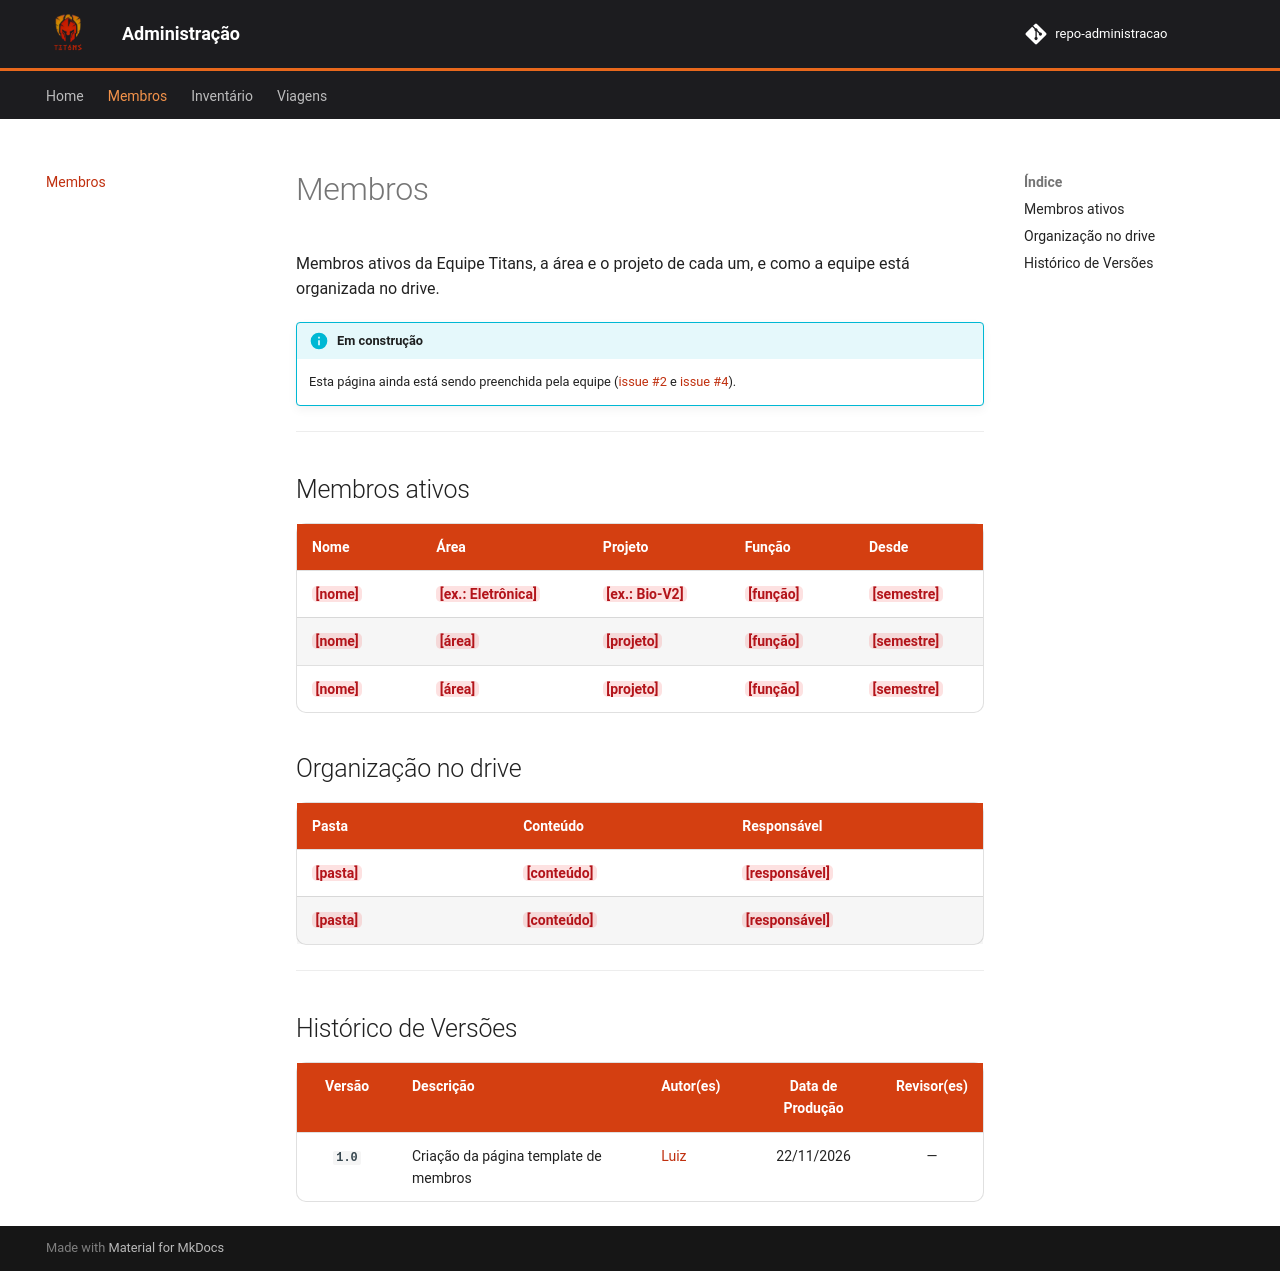

repository: team-titans-unb/administracao · page: pages/membros/index.html · generator: mkdocs

# Membros

Membros ativos da Equipe Titans, a área e o projeto de cada um, e como a equipe está organizada no drive.

!!! info "Em construção"
    Esta página ainda está sendo preenchida pela equipe ([issue #2](https://github.com/team-titans-unb/administracao/issues/2) e [issue #4](https://github.com/team-titans-unb/administracao/issues/4)).

---

## Membros ativos

| Nome | Área | Projeto | Função | Desde |
| :--- | :--- | :--- | :--- | :--- |
| <mark>[nome]</mark> | <mark>[ex.: Eletrônica]</mark> | <mark>[ex.: Bio-V2]</mark> | <mark>[função]</mark> | <mark>[semestre]</mark> |
| <mark>[nome]</mark> | <mark>[área]</mark> | <mark>[projeto]</mark> | <mark>[função]</mark> | <mark>[semestre]</mark> |
| <mark>[nome]</mark> | <mark>[área]</mark> | <mark>[projeto]</mark> | <mark>[função]</mark> | <mark>[semestre]</mark> |

## Organização no drive

| Pasta | Conteúdo | Responsável |
| :--- | :--- | :--- |
| <mark>[pasta]</mark> | <mark>[conteúdo]</mark> | <mark>[responsável]</mark> |
| <mark>[pasta]</mark> | <mark>[conteúdo]</mark> | <mark>[responsável]</mark> |

---

## Histórico de Versões

| Versão | Descrição | Autor(es) | Data de Produção | Revisor(es) |
| :----: | --------- | --------- | :--------------: | :--------------: |
| `1.0` | Criação da página template de membros | [Luiz](https://github.com/luizfaria1989) | 22/11/2026 | — |
